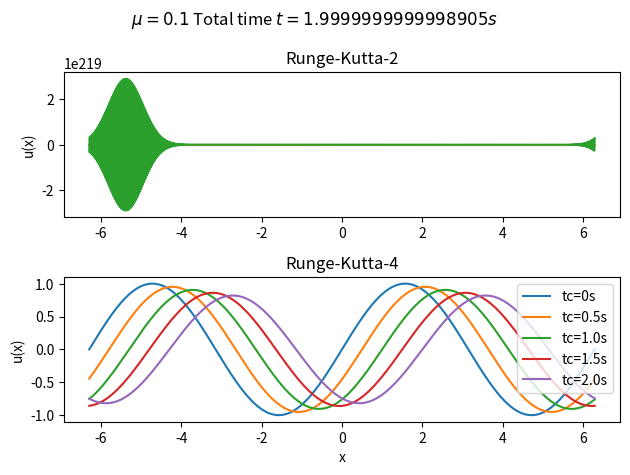

This chart was generated by the following Python code:
import numpy as np
import matplotlib.pyplot as plt

dt = 0.001             # 定义时间步长
tf = 2.0                # 模拟时间
ntime = round(tf/dt)    # 时间步数

xl = -2.0*np.pi         # 左边界
xr = 2.0*np.pi          # 右边界
nx = 1000               # 空间步长数
dx = (xr-xl)/nx         # 空间步长

# 创建双精度浮点数
x = np.arange(xl, xr + dx, dx, dtype=np.float64)
u = np.sin(x)           # 初始条件，假设是三角函数
u_2 = np.copy(u)        # 初始条件，用于RK2求解
u0 = np.copy(u)         # 记录u的初始值
c = 1.0                 # 对流速度场V
mu = 0.1               # 扩散系数

CFL = c*dt/dx       # CFL条件数
print(f"CFL number is {CFL}")
CFL2 = mu*dt/(dx**2)
print(f"mu*dt/(dx^2)={CFL2}")

def spatial_der(u,c,mu):
    ul = ur = np.zeros(np.size(u), dtype=np.float64)
    ul = np.roll(u,1)               # 数组右移
    ur = np.roll(u,-1)              # 数组左移
    dudx = (ur-ul)/(2*dx)           # 空间偏导 中心差分
    du2dx = (ur -2*u + ul)/(dx**2)  # 二阶偏导 欧拉向前差分
    return -c*dudx + mu*du2dx     # 时间偏导

# RK2
tc = 0  # 起始时间
for t in range(ntime):
    tc += dt
    if tc <= 0.5:   u_21 = np.copy(u_2)
    elif tc <= 1.0: u_22 = np.copy(u_2)
    elif tc <= 1.5: u_23 = np.copy(u_2)
    else:           u_24 = np.copy(u_2)
    k1 = spatial_der(u_2,         c, mu)
    k2 = spatial_der(u_2+dt*k1, c, mu)
    u_2 += dt*(k1+k2)/2

# RK4
tc = 0  # 起始时间
for t in range(ntime):
    tc += dt
    if tc <= 0.5:   u1 = np.copy(u)
    elif tc <= 1.0: u2 = np.copy(u)
    elif tc <= 1.5: u3 = np.copy(u)
    else:           u4 = np.copy(u)
    k1 = spatial_der(u,             c, mu)
    k2 = spatial_der(u+dt*1/2*k1,   c, mu)
    k3 = spatial_der(u+dt*1/2*k2,   c, mu)
    k4 = spatial_der(u+dt*1.0*k3,   c, mu)
    u += dt*(k1+2*k2+2*k3+k4)/6

# for i in range(0,2):
#     i = i+1
#     if i == 1:
#         tm = 'RK2'
#         for j in range(4):
#             j = j+1
#             if j == 1:
#                 utemp = u_21
#                 t = '0.5s'
                
#             elif j == 2:
#                 utemp = u_22
#                 t = '1.0s'

#             elif j == 3:
#                 utemp = u_23
#                 t = '1.5s'

#             elif j == 4:
#                 utemp = u_24
#                 t = '2.0s'
#             plt.close()
#             plt.plot(x,u0,label='t=0s')
#             plt.plot(x,utemp,label='t='+t)
#             plt.xlabel("x")
#             plt.ylabel("u(x)")
#             plt.legend()
#             plt.title(f'{tm} $\mu$={mu} Total time $t={tc}$')
#             plt.tight_layout()
#             plt.savefig(f'{tm}-{str(mu)}-{t}.svg')

#     elif i == 2:
#         tm = 'RK4'
#         for j in range(4):
#             j = j+1
#             if j == 1:
#                 utemp = u1
#                 t = '0.5s'
                
#             elif j == 2:
#                 utemp = u2
#                 t = '1.0s'

#             elif j == 3:
#                 utemp = u3
#                 t = '1.5s'

#             elif j == 4:
#                 utemp = u4
#                 t = '2.0s'
#             plt.close()
#             plt.plot(x,u0,label='t=0s')
#             plt.plot(x,utemp,label='t='+t)
#             plt.xlabel("x")
#             plt.ylabel("u(x)")
#             plt.legend()
#             plt.title(f'{tm} $\mu$={mu} Total time $t={tc}$')
#             plt.tight_layout()
#             plt.savefig(f'{tm}-{str(mu)}-{t}.svg')



plt.close()
fig, axs = plt.subplots(2, 1)
axs[0].plot(x, u0, label='tc=0s')
axs[0].plot(x, u_21, label='tc=0.5s')
axs[0].plot(x, u_22, label='tc=1.0s')
axs[0].plot(x, u_23, label='tc=1.5s')
axs[0].plot(x, u_24, label='tc=2.0s')
# axs[0].legend()
axs[0].set_ylabel("u(x)")
axs[0].set_title('Runge-Kutta-2')

axs[1].plot(x, u0, label='tc=0s')
axs[1].plot(x, u1, label='tc=0.5s')
axs[1].plot(x, u2, label='tc=1.0s')
axs[1].plot(x, u3, label='tc=1.5s')
axs[1].plot(x, u4, label='tc=2.0s')
axs[1].legend()
axs[1].set_xlabel("x")
axs[1].set_ylabel("u(x)")
axs[1].set_title('Runge-Kutta-4')
plt.suptitle(f'$\mu={mu}$ Total time $t={tc}s$')
plt.tight_layout()
plt.savefig('totle.svg')
plt.show()

